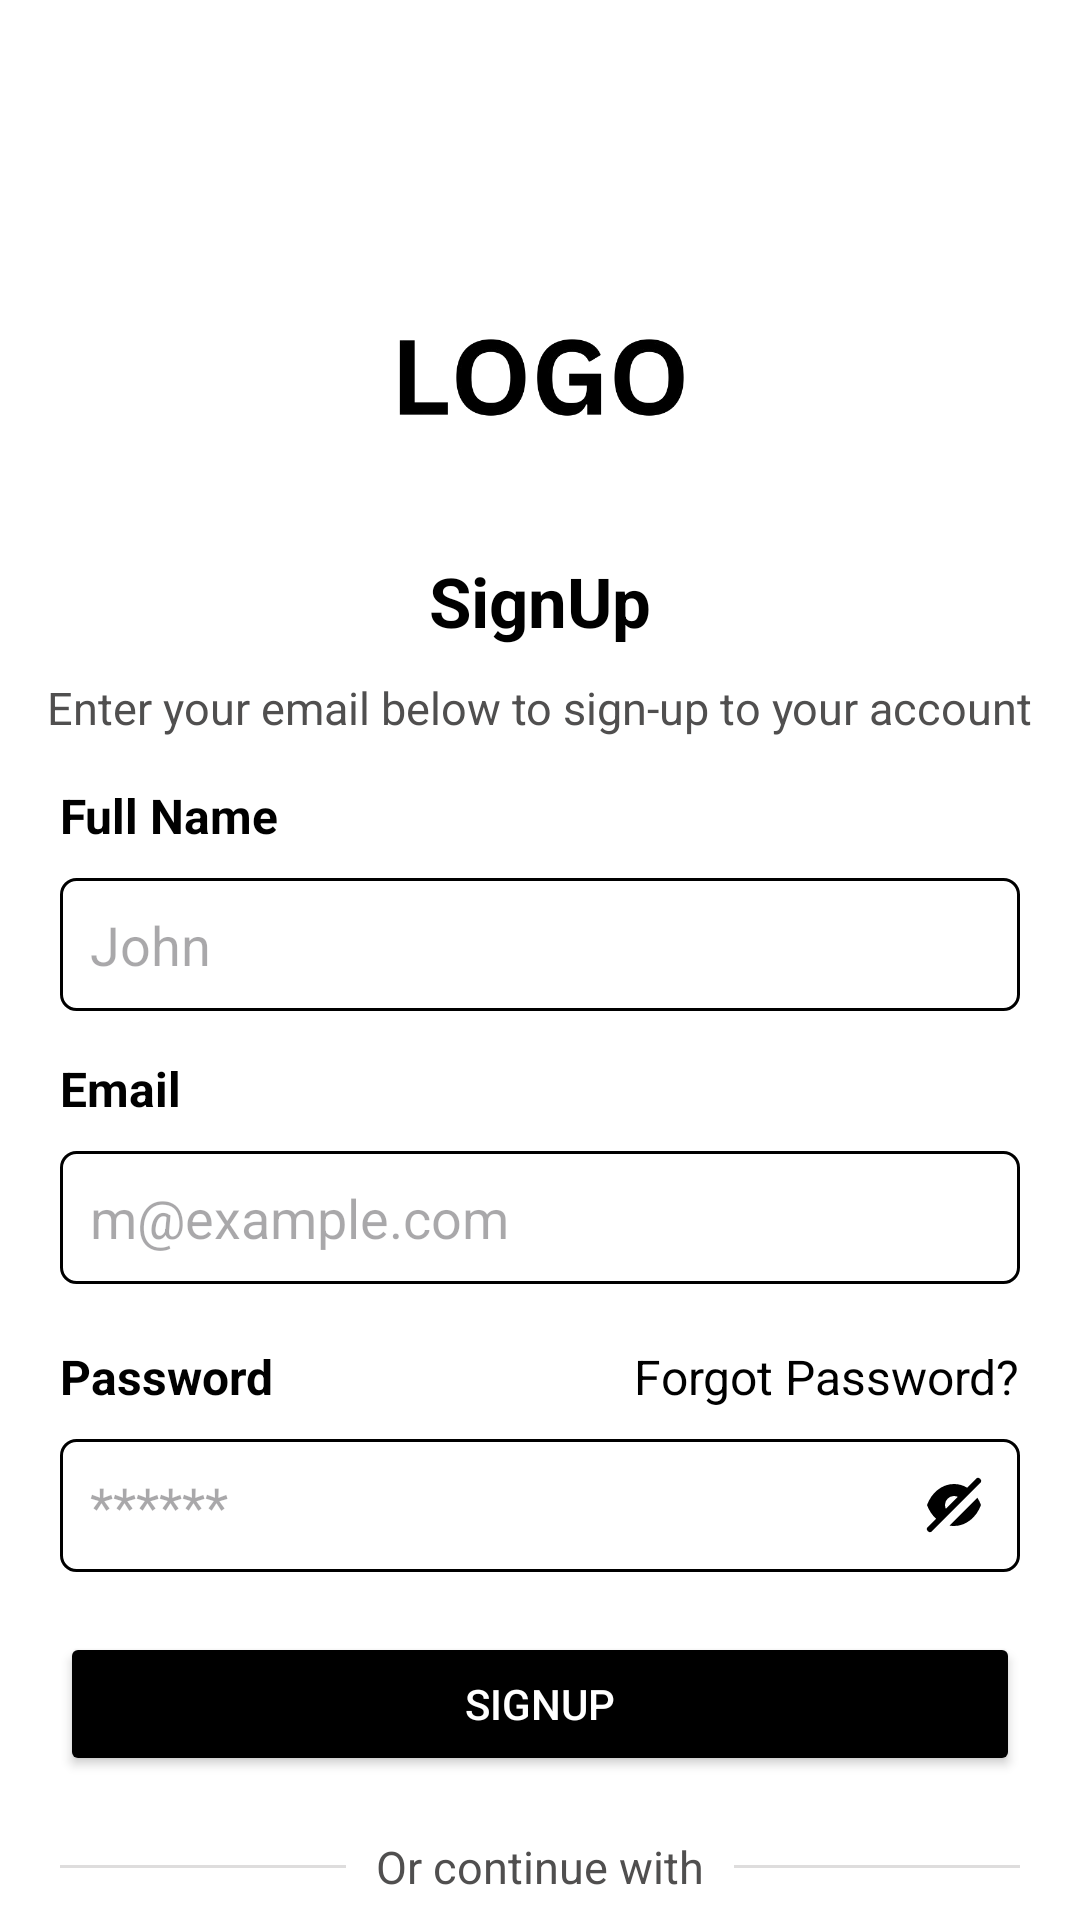

Produce the Android XML layout that renders to this screen, including the resource entries it uses.
<!-- AndroidManifest.xml: application theme AppTheme -->
<!-- res/layout/activity_sign_up.xml -->
<?xml version="1.0" encoding="utf-8"?>
<androidx.core.widget.NestedScrollView xmlns:android="http://schemas.android.com/apk/res/android"
    xmlns:app="http://schemas.android.com/apk/res-auto"
    xmlns:tools="http://schemas.android.com/tools"
    android:id="@+id/main"
    android:layout_width="match_parent"
    android:layout_height="match_parent"
    android:background="@color/white"
    tools:context=".Activities.SignUpActivity">
    <RelativeLayout
        android:layout_width="match_parent"
        android:layout_height="wrap_content"
        android:layout_marginTop="70dp">
        <ImageView
            android:id="@+id/logo"
            android:layout_width="match_parent"
            android:layout_height="100dp"
            android:src="@drawable/ic_main_logo"/>
        <TextView
            android:id="@+id/t1"
            android:layout_width="wrap_content"
            android:layout_height="wrap_content"
            android:layout_marginTop="15dp"
            android:layout_below="@id/logo"
            android:layout_centerHorizontal="true"
            android:text="SignUp"
            android:textColor="@color/black"
            android:textSize="23sp"
            android:textStyle="bold" />
        <TextView
            android:id="@+id/t2"
            android:layout_width="wrap_content"
            android:layout_height="wrap_content"
            android:layout_marginTop="10dp"
            android:layout_centerHorizontal="true"
            android:layout_below="@id/t1"
            android:text="Enter your email below to sign-up to your account"
            android:textColor="@color/dark_grey"
            android:textSize="15sp"
            />
        <TextView
            android:id="@+id/fullNameTxt"
            android:layout_width="wrap_content"
            android:layout_height="wrap_content"
            android:layout_marginTop="15dp"
            android:layout_marginLeft="20dp"
            android:layout_below="@id/t2"
            android:text="Full Name"
            android:textColor="@color/black"
            android:textSize="16sp"
            android:textStyle="bold" />
        <EditText
            android:id="@+id/fullNameEditTxt"
            android:layout_width="match_parent"
            android:layout_height="wrap_content"
            android:layout_marginTop="10dp"
            android:layout_marginLeft="20dp"
            android:layout_marginRight="20dp"
            android:layout_below="@id/fullNameTxt"
            android:background="@drawable/rounded_corner_box_for_spinner_bg"
            android:hint="John"
            android:padding="10dp"/>
        <TextView
            android:id="@+id/emailTxt"
            android:layout_width="wrap_content"
            android:layout_height="wrap_content"
            android:layout_marginTop="15dp"
            android:layout_marginLeft="20dp"
            android:layout_below="@id/fullNameEditTxt"
            android:text="Email"
            android:textColor="@color/black"
            android:textSize="16sp"
            android:textStyle="bold" />
        <EditText
            android:id="@+id/emailEditTxt"
            android:layout_width="match_parent"
            android:layout_height="wrap_content"
            android:layout_marginTop="10dp"
            android:layout_marginLeft="20dp"
            android:layout_marginRight="20dp"
            android:layout_below="@id/emailTxt"
            android:background="@drawable/rounded_corner_box_for_spinner_bg"
            android:hint="m@example.com"
            android:padding="10dp"/>
        <TextView
            android:id="@+id/passwordTxt"
            android:layout_width="wrap_content"
            android:layout_height="wrap_content"
            android:layout_marginTop="20dp"
            android:layout_marginLeft="20dp"
            android:layout_below="@id/emailEditTxt"
            android:text="Password"
            android:textColor="@color/black"
            android:textSize="16sp"
            android:textStyle="bold" />
        <TextView
            android:id="@+id/forgotPassTxt"
            android:layout_width="wrap_content"
            android:layout_height="wrap_content"
            android:layout_marginTop="20dp"
            android:layout_marginRight="20dp"
            android:layout_alignParentEnd="true"
            android:layout_below="@id/emailEditTxt"
            android:text="Forgot Password?"
            android:textColor="@color/black"
            android:textSize="16sp"
            />
        <EditText
            android:id="@+id/passwordEditTxt"
            android:layout_width="match_parent"
            android:layout_height="wrap_content"
            android:layout_marginTop="10dp"
            android:layout_marginLeft="20dp"
            android:layout_marginRight="20dp"
            android:layout_below="@id/passwordTxt"
            android:drawableEnd="@drawable/eye_close"
            android:inputType="textPassword"
            android:background="@drawable/rounded_corner_box_for_spinner_bg"
            android:hint="******"
            android:padding="10dp"/>
        <Button
            android:id="@+id/signUpBtn"
            android:layout_width="match_parent"
            android:layout_height="wrap_content"
            android:text="SignUp"
            android:layout_below="@id/passwordEditTxt"
            android:backgroundTint="@color/black"
            android:textColor="@color/white"
            android:layout_margin="20dp"/>
        <RelativeLayout
            android:id="@+id/orContinueWithRL"
            android:layout_width="match_parent"
            android:layout_height="wrap_content"
            android:layout_below="@id/signUpBtn">
            <View
                android:id="@+id/v1"
                android:layout_width="wrap_content"
                android:layout_height="1dp"
                android:layout_marginLeft="20dp"
                android:layout_marginRight="10dp"
                android:layout_centerVertical="true"
                android:layout_toLeftOf="@id/orContinueWithTxt"
                android:background="@color/light_dark_grey"/>
            <TextView
                android:id="@+id/orContinueWithTxt"
                android:layout_width="wrap_content"
                android:layout_height="wrap_content"
                android:layout_centerVertical="true"
                android:layout_centerHorizontal="true"
                android:text="Or continue with"
                android:textColor="@color/dark_grey"
                android:textSize="15sp"
                />
            <View
                android:id="@+id/v2"
                android:layout_width="wrap_content"
                android:layout_height="1dp"
                android:layout_marginLeft="10dp"
                android:layout_marginRight="20dp"
                android:layout_centerVertical="true"
                android:layout_toRightOf="@id/orContinueWithTxt"
                android:background="@color/light_dark_grey"/>
        </RelativeLayout>
        <RelativeLayout
            android:id="@+id/continueWithGoogleRLBTN"
            android:layout_width="match_parent"
            android:layout_height="wrap_content"
            android:textColor="@color/black"
            android:padding="10dp"
            android:layout_margin="20dp"
            android:background="@drawable/rounded_corner_box_for_spinner_bg"
            android:layout_below="@id/orContinueWithRL"
            android:visibility="gone">
            <RelativeLayout
                android:layout_width="wrap_content"
                android:layout_height="wrap_content"
                android:layout_centerHorizontal="true">
                <ImageView
                    android:id="@+id/googleIcon"
                    android:layout_width="25dp"
                    android:layout_height="25dp"
                    android:padding="2dp"
                    android:src="@drawable/ic_google"
                    />
                <TextView
                    android:layout_width="wrap_content"
                    android:layout_height="wrap_content"
                    android:layout_centerVertical="true"
                    android:textSize="16sp"
                    android:textColor="@color/black"
                    android:layout_marginLeft="5dp"
                    android:text="SignIn with Google"
                    android:layout_toRightOf="@id/googleIcon"/>
            </RelativeLayout>
        </RelativeLayout>
        <RelativeLayout
            android:layout_width="wrap_content"
            android:layout_height="wrap_content"
            android:layout_below="@+id/continueWithGoogleRLBTN"
            android:layout_centerHorizontal="true"
            android:layout_marginTop="10dp"
            android:layout_marginBottom="20dp">
            <TextView
                android:id="@+id/t3"
                android:layout_width="wrap_content"
                android:layout_height="wrap_content"
                android:textSize="16sp"
                android:textColor="@color/black"
                android:layout_marginLeft="5dp"
                android:text="Already have an account? " />
            <TextView
                android:id="@+id/loginTxt"
                android:layout_width="wrap_content"
                android:layout_height="wrap_content"
                android:textSize="16sp"
                android:textColor="@color/black"
                android:layout_marginLeft="5dp"
                android:textStyle="bold"
                android:text="Login"
                android:layout_toRightOf="@id/t3"/>
        </RelativeLayout>
    </RelativeLayout>
</androidx.core.widget.NestedScrollView>
<!-- resources referenced by this layout -->
<resources>
  <color name="black">#000000</color>
  <color name="dark_grey">#504F4F</color>
  <color name="light_dark_grey">#DEDDDD</color>
  <color name="white">#FFFFFFFF</color>
  <!-- drawable eye_close (drawable) -->
  <vector xmlns:android="http://schemas.android.com/apk/res/android"
      android:width="24dp"
      android:height="24dp"
      android:viewportWidth="24"
      android:viewportHeight="24">
      <path
          android:fillColor="@color/black"
          android:pathData="M19.293,3.293 L16.367,6.219A8.521,8.521 0,0 0,12 5C7.973,5 4.516,7.881 3,12a11.634,11.634 0,0 0,3.015 4.571L3.293,19.293a1,1 0,1 0,1.414 1.414l16,-16a1,1 0,1 0,-1.414 -1.414ZM9.3,13.283A2.934,2.934 0,0 1,9 12a3,3 0,0 1,3 -3,2.934 2.934,0 0,1 1.283,0.3ZM19.808,9.606A12.322,12.322 0,0 1,21 12c-1.516,4.119 -4.973,7 -9,7a8.363,8.363 0,0 1,-1.457 -0.129Z" />
  </vector>
  <!-- drawable ic_main_logo: png bitmap (drawable, 24179 bytes) -->
  <!-- drawable rounded_corner_box_for_spinner_bg (drawable) -->
  <?xml version="1.0" encoding="utf-8"?>
  <shape android:shape="rectangle" xmlns:android="http://schemas.android.com/apk/res/android">
  
      <stroke android:width="1dp" android:color="@color/black"
          />
      <corners android:radius="5dp"/>
      <solid android:color="@color/white"/>
  
  </shape>
  <style name="AppTheme" parent="Theme.Material3.Light.NoActionBar">
          <item name="android:windowTranslucentStatus">false</item>
          <item name="android:statusBarColor">@color/black</item>
          <item name="colorPrimary">@color/black</item>
          <item name="colorOnPrimary">@color/white</item>
  
          <item name="bottomNavigationStyle">@style/Widget.Material3.BottomNavigationView</item>
      </style>
</resources>
